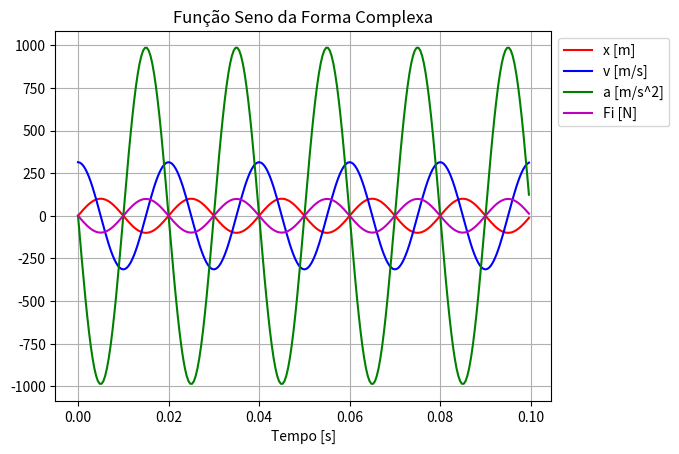

Reproduce this figure in Python.
#!/usr/bin/env python3
# -*- coding: utf-8 -*-
"""
Nome: Gabriel de Souza Bonizário
Matrícula: 2019.1037.9
Disciplina: Vibrações Mecânicas
Engenharia Mecânica
Universidade Federal do Triângulo Mineiro - UFTM

Created on Thu Mar 17 08:48:55 2022

@author: bonizario
"""

import numpy as np
from math import pi
import matplotlib.pyplot as plt

X = 0.01  # Amplitude [m]
m = 0.1   # Massa [kg]
f = 50    # Frequência [Hz]
T = 1 / f # Período [s]
fase = 0  # Fase [rad]

dt = T / 50                 # Intervalo de amostragem
t = np.arange(0, T * 5, dt) # Vetor de tempo
w = 2 * pi * f              # Frequência [rad/s]

x = X * np.exp(1j * w * t)  # Função da Forma Complexa
x = np.imag(x) * 1000 * 10  # Deslocamento [mm]*10
xp = 1j * w * X * np.exp(1j * w * t)
xp = np.imag(xp) * 100      # Velocidade [cm/s]
xpp = -w**2 * X * np.exp(1j * w * t)
xpp = np.imag(xpp)          # Aceleração [m/s^2]
Fi = m * xpp                # Força interna [N]

plt.figure(1)

plt.title('Função Seno da Forma Complexa')
plt.xlabel('Tempo [s]')
plt.ylabel('')

plt.plot(t, x, 'r', label='x [m]')
plt.plot(t, xp, 'b', label='v [m/s]')
plt.plot(t, xpp, 'g', label='a [m/s^2]')
plt.plot(t, Fi, 'm', label='Fi [N]')

plt.legend(bbox_to_anchor=(1, 1))
plt.grid()
